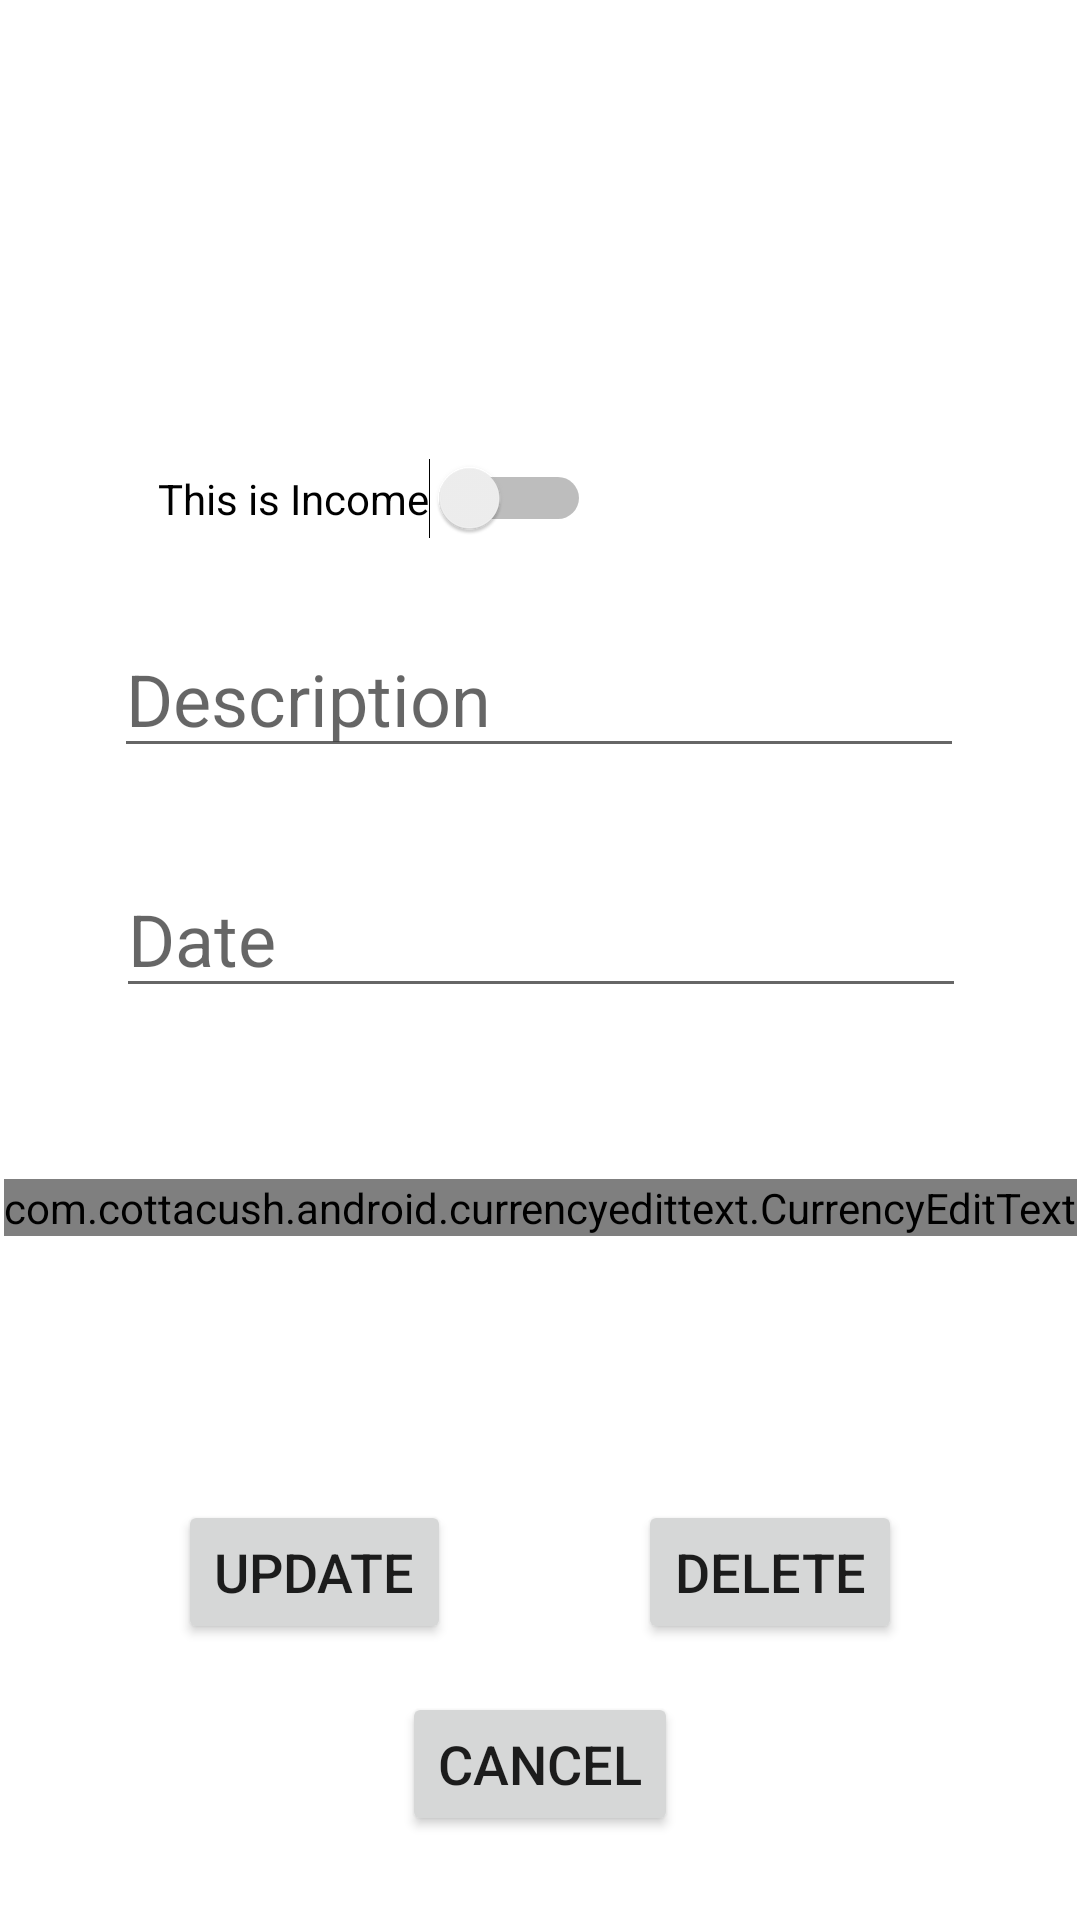

Write the Android layout XML for this screen, with the resource values it uses.
<!-- AndroidManifest.xml: application theme Theme.BudgetManagementSystem -->
<!-- res/layout/edit_transaction.xml -->
<?xml version="1.0" encoding="utf-8"?>
<androidx.constraintlayout.widget.ConstraintLayout
    xmlns:android="http://schemas.android.com/apk/res/android"
    xmlns:app="http://schemas.android.com/apk/res-auto"
    xmlns:tools="http://schemas.android.com/tools"
    android:layout_width="match_parent"
    android:layout_height="match_parent">

    <Switch
        android:id="@+id/switchIsIncome2"
        android:layout_width="wrap_content"
        android:layout_height="wrap_content"
        android:layout_marginBottom="27dp"
        android:layout_marginTop="129dp"
        android:text="This is Income"
        app:layout_constraintBottom_toTopOf="@+id/description"
        app:layout_constraintEnd_toEndOf="parent"
        app:layout_constraintHorizontal_bias="0.244"
        app:layout_constraintStart_toStartOf="parent"
        app:layout_constraintTop_toBottomOf="@+id/textView3"
        app:layout_constraintVertical_bias="1.0" />

    <EditText
        android:id="@+id/date"
        android:layout_width="wrap_content"
        android:layout_height="wrap_content"
        android:layout_marginBottom="304dp"
        android:ems="10"
        android:hint="Date"
        android:inputType="date"
        android:textSize="24sp"
        android:clickable="false"
        android:cursorVisible="false"
        android:focusable="false"
        android:focusableInTouchMode="false"
        app:layout_constraintBottom_toBottomOf="parent"
        app:layout_constraintEnd_toEndOf="parent"
        app:layout_constraintHorizontal_bias="0.503"
        app:layout_constraintStart_toStartOf="parent" />

    <EditText
        android:id="@+id/description"
        android:layout_width="wrap_content"
        android:layout_height="wrap_content"
        android:layout_marginBottom="384dp"
        android:ems="10"
        android:hint="Description"
        android:inputType="text"
        android:textSize="24sp"
        app:layout_constraintBottom_toBottomOf="parent"
        app:layout_constraintEnd_toEndOf="parent"
        app:layout_constraintHorizontal_bias="0.496"
        app:layout_constraintStart_toStartOf="parent" />

    <com.cottacush.android.currencyedittext.CurrencyEditText
        android:id="@+id/amount"
        android:layout_width="wrap_content"
        android:layout_height="wrap_content"
        android:layout_marginBottom="228dp"
        android:ems="10"
        android:hint="Amount"
        android:inputType="numberDecimal"
        android:textSize="24sp"
        app:currencySymbol="$"
        app:layout_constraintBottom_toBottomOf="parent"
        app:layout_constraintEnd_toEndOf="parent"
        app:layout_constraintHorizontal_bias="0.503"
        app:layout_constraintStart_toStartOf="parent" />

    <TextView
        android:id="@+id/textView3"
        android:layout_width="wrap_content"
        android:layout_height="wrap_content"
        android:layout_marginBottom="664dp"
        android:text="Enter Transaction Amount"
        android:textSize="24sp"
        app:layout_constraintBottom_toBottomOf="parent"
        app:layout_constraintEnd_toEndOf="parent"
        app:layout_constraintStart_toStartOf="parent" />

    <Button
        android:id="@+id/transactionUpdate"
        android:layout_width="wrap_content"
        android:layout_height="wrap_content"
        android:layout_marginBottom="92dp"
        android:onClick="updateTransaction"
        android:text="Update"
        android:textSize="18sp"
        app:layout_constraintBottom_toBottomOf="parent"
        app:layout_constraintEnd_toEndOf="parent"
        app:layout_constraintHorizontal_bias="0.221"
        app:layout_constraintStart_toStartOf="parent" />

    <Button
        android:id="@+id/transactionDelete"
        android:layout_width="wrap_content"
        android:layout_height="wrap_content"
        android:layout_marginBottom="92dp"
        android:onClick="deleteTransaction"
        android:text="Delete"
        android:textSize="18sp"
        app:layout_constraintBottom_toBottomOf="parent"
        app:layout_constraintEnd_toEndOf="parent"
        app:layout_constraintHorizontal_bias="0.782"
        app:layout_constraintStart_toStartOf="parent" />

    <Button
        android:id="@+id/transactionCancel"
        android:layout_width="wrap_content"
        android:layout_height="wrap_content"
        android:layout_marginBottom="28dp"
        android:onClick="cancel"
        android:text="Cancel"
        android:textSize="18sp"
        app:layout_constraintBottom_toBottomOf="parent"
        app:layout_constraintEnd_toEndOf="parent"
        app:layout_constraintStart_toStartOf="parent" />

</androidx.constraintlayout.widget.ConstraintLayout>
<!-- resources referenced by this layout -->
<resources>
  <style name="Theme.BudgetManagementSystem" parent="Theme.MaterialComponents.DayNight.DarkActionBar">
          
          <item name="colorPrimary">@color/purple_500</item>
          <item name="colorPrimaryVariant">@color/purple_700</item>
          <item name="colorOnPrimary">@color/white</item>
          
          <item name="colorSecondary">@color/teal_200</item>
          <item name="colorSecondaryVariant">@color/teal_700</item>
          <item name="colorOnSecondary">@color/black</item>
          
          <item name="android:statusBarColor" tools:targetApi="l">?attr/colorPrimaryVariant</item>
          
      </style>
  <!-- not gathered from this repository: default colours our renderer supplied (Android Studio template values) -->
  <color name="purple_500">#FF6200EE</color>
  <color name="purple_700">#FF3700B3</color>
  <color name="teal_200">#FF03DAC5</color>
  <color name="teal_700">#FF018786</color>
  <color name="black">#FF000000</color>
  <color name="white">#FFFFFFFF</color>
</resources>
